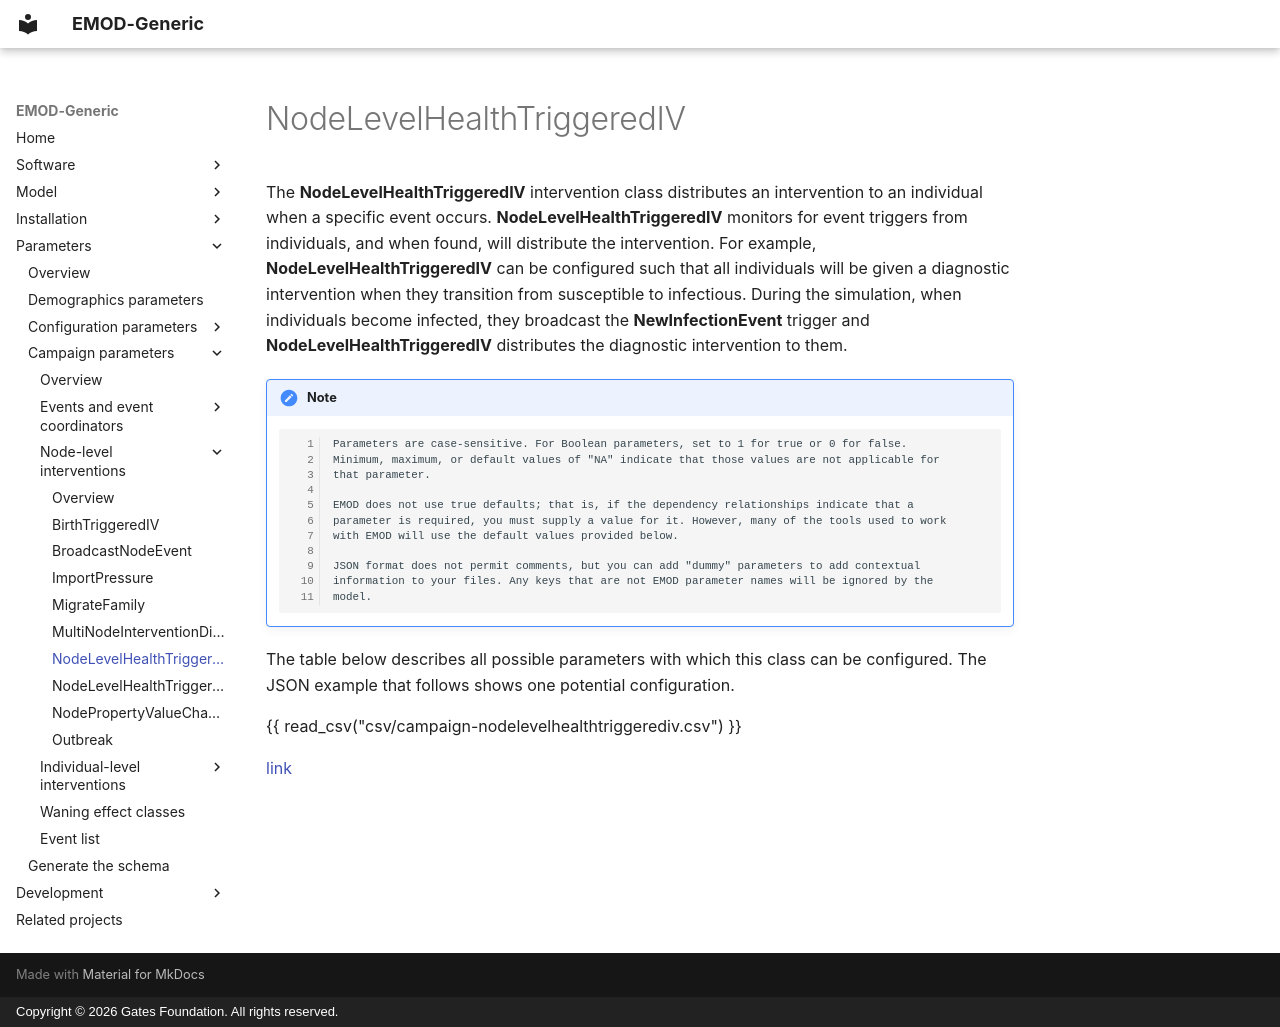

repository: EMOD-Hub/EMOD-Generic · page: md_parameter/parameter-campaign-node-nodelevelhealthtriggerediv/index.html · generator: mkdocs · copyright: Copyright © 2026 Gates Foundation. All rights reserved.

# NodeLevelHealthTriggeredIV

The **NodeLevelHealthTriggeredIV** intervention class distributes an intervention to an individual when a
specific event occurs. **NodeLevelHealthTriggeredIV** monitors for event triggers from individuals,
and when found, will distribute the intervention. For example, **NodeLevelHealthTriggeredIV** can be
configured such that all individuals will be given a diagnostic intervention when they transition
from susceptible to infectious. During the simulation, when individuals become infected, they
broadcast the **NewInfectionEvent** trigger and **NodeLevelHealthTriggeredIV** distributes the
diagnostic intervention to them.

!!! note

        Parameters are case-sensitive. For Boolean parameters, set to 1 for true or 0 for false.
        Minimum, maximum, or default values of "NA" indicate that those values are not applicable for
        that parameter.

        EMOD does not use true defaults; that is, if the dependency relationships indicate that a 
        parameter is required, you must supply a value for it. However, many of the tools used to work 
        with EMOD will use the default values provided below.

        JSON format does not permit comments, but you can add "dummy" parameters to add contextual
        information to your files. Any keys that are not EMOD parameter names will be ignored by the
        model.

The table below describes all possible parameters with which this class can be configured. The JSON
example that follows shows one potential configuration.

{{ read_csv("csv/campaign-nodelevelhealthtriggerediv.csv") }}

[link](../json/campaign-nodelevelhealthtriggerediv.json)
